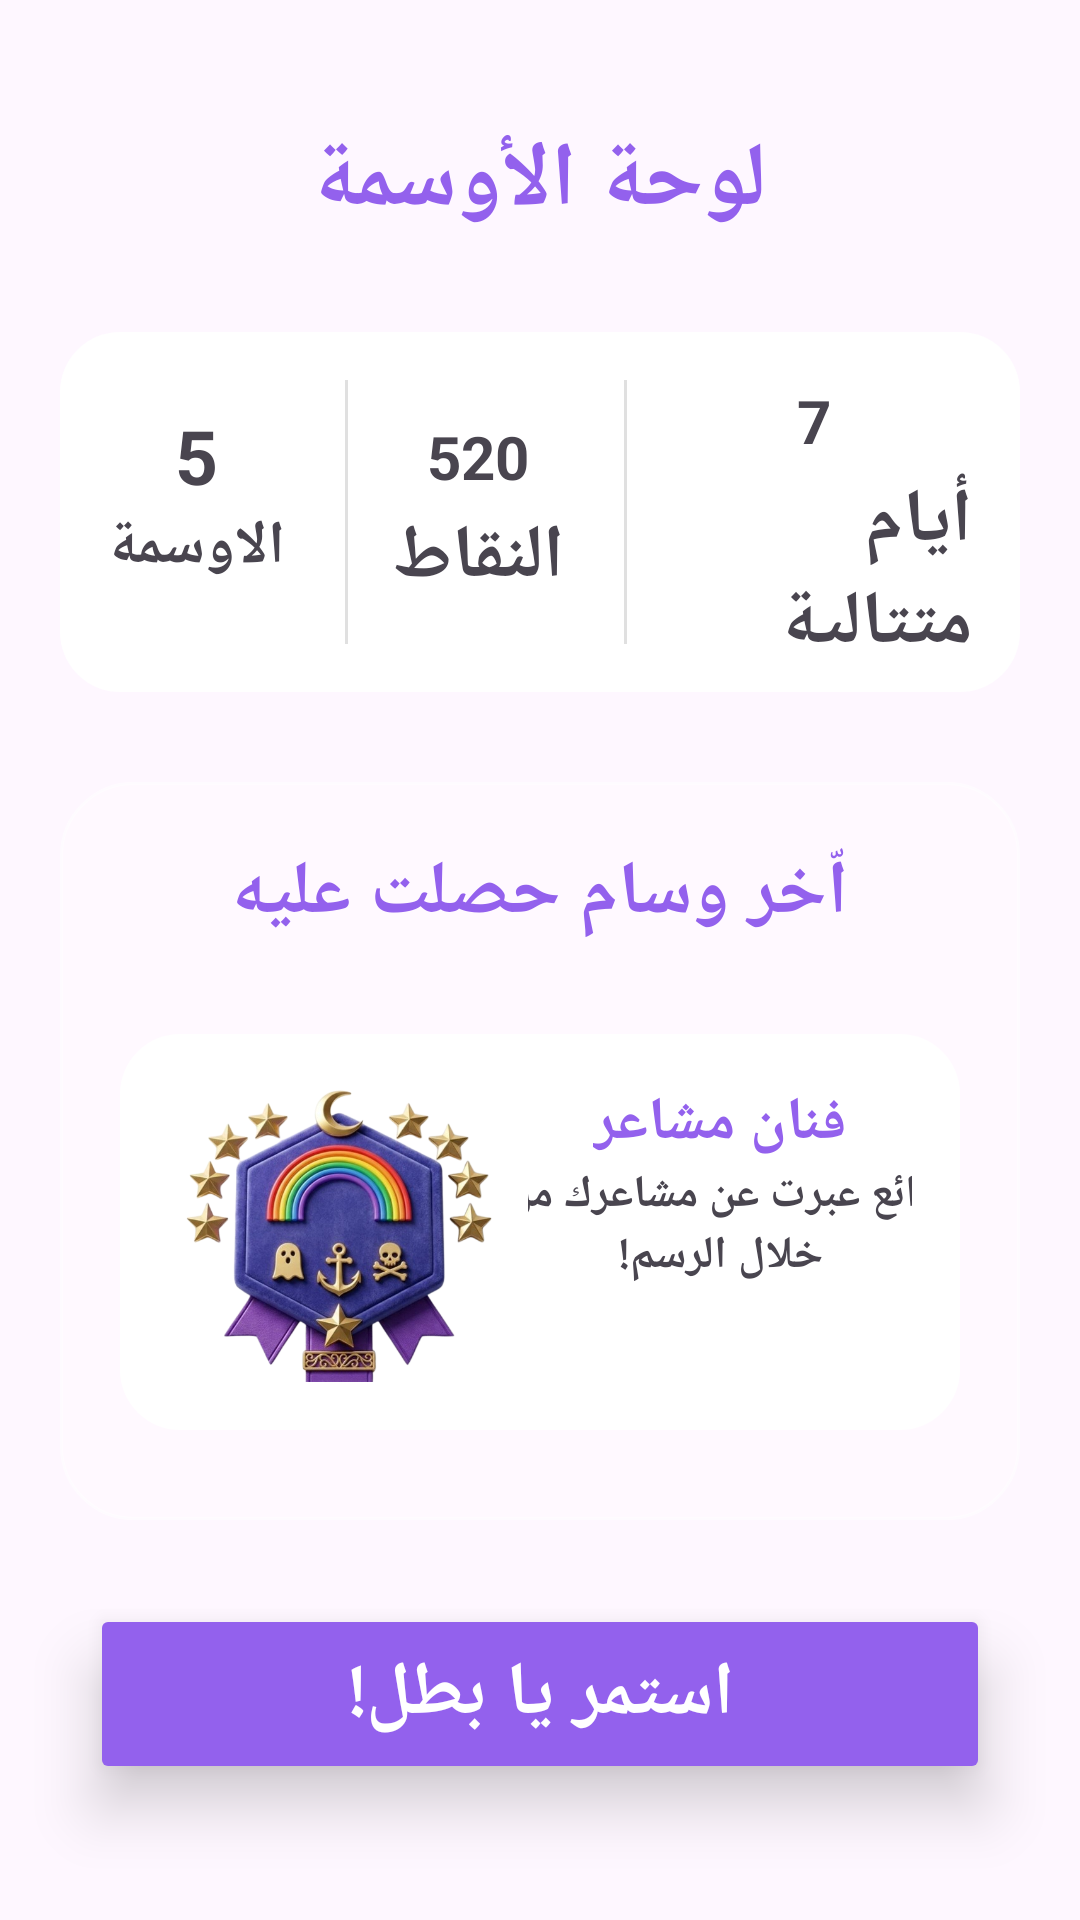

Layout XML and referenced resources for this Android screen:
<!-- AndroidManifest.xml: application theme Theme.OfuqProject -->
<!-- res/layout/activity_awards_board.xml -->
<?xml version="1.0" encoding="utf-8"?>
<androidx.constraintlayout.widget.ConstraintLayout xmlns:android="http://schemas.android.com/apk/res/android"
    xmlns:app="http://schemas.android.com/apk/res-auto"
    xmlns:tools="http://schemas.android.com/tools"
    android:id="@+id/main"
    android:layout_width="match_parent"
    android:layout_height="match_parent"
    tools:context=".Awards_Board"
    android:background="@drawable/background_children_login"
    >

    <TextView
        android:id="@+id/textView"
        android:layout_width="wrap_content"
        android:layout_height="wrap_content"
        android:layout_marginTop="40dp"
        android:text="لوحة الأوسمة"
        android:textColor="@color/purple"
        android:textSize="30sp"
        android:textStyle="bold"
        app:layout_constraintEnd_toEndOf="parent"
        app:layout_constraintHorizontal_bias="0.498"
        app:layout_constraintStart_toStartOf="parent"
        app:layout_constraintTop_toTopOf="parent">

    </TextView>

    <LinearLayout
        android:id="@+id/linearLayout"
        android:layout_width="match_parent"
        android:layout_height="120dp"
        android:layout_marginHorizontal="20dp"
        android:layout_marginTop="30dp"
        android:background="@drawable/white_rounded_box"
        android:padding="16dp"
        app:layout_constraintEnd_toEndOf="parent"
        app:layout_constraintHorizontal_bias="1.0"
        app:layout_constraintStart_toStartOf="parent"
        app:layout_constraintTop_toBottomOf="@+id/textView">

        <LinearLayout
            android:layout_width="match_parent"
            android:layout_height="match_parent"
            android:gravity="center">


            <LinearLayout
                android:layout_width="wrap_content"
                android:layout_height="wrap_content"
                android:orientation="vertical"
                app:layout_constraintStart_toStartOf="parent"
                app:layout_constraintTop_toTopOf="parent"
                android:layout_marginBottom="5dp"
                >


                <TextView
                    android:layout_width="wrap_content"
                    android:layout_height="wrap_content"
                    android:layout_gravity="center"
                    android:text="5"
                    android:textSize="25sp"
                    android:textStyle="bold">

                </TextView>

                <TextView
                    android:layout_width="wrap_content"
                    android:layout_height="wrap_content"
                    android:text="الاوسمة"
                    android:textSize="20sp"
                    android:textStyle="bold"
                    app:layout_constraintEnd_toEndOf="parent">

                </TextView>


            </LinearLayout>

            <View
                android:layout_width="1dp"
                android:layout_height="match_parent"
                android:layout_marginStart="20dp"
                android:background="#E0E0E0"
                app:layout_constraintBottom_toBottomOf="parent">

            </View>


            <LinearLayout
                android:id="@+id/constraintLayout"
                android:layout_width="wrap_content"
                android:layout_height="wrap_content"
                android:layout_marginLeft="15dp"
                android:orientation="vertical">


                <TextView
                    android:layout_width="wrap_content"
                    android:layout_height="wrap_content"
                    android:layout_gravity="center"
                    android:text="520"
                    android:textSize="20sp"
                    android:textStyle="bold"
                    app:layout_constraintEnd_toEndOf="parent">

                </TextView>

                <TextView

                    android:layout_width="wrap_content"
                    android:layout_height="wrap_content"
                    android:layout_marginTop="3dp"
                    android:text="النقاط"
                    android:textSize="25sp"
                    android:textStyle="bold"

                    >

                </TextView>


            </LinearLayout>

            <View
                android:layout_width="1dp"
                android:layout_height="match_parent"
                android:layout_marginStart="20dp"
                android:background="#E0E0E0"
                app:layout_constraintBottom_toBottomOf="parent">

            </View>


            <LinearLayout
                android:layout_width="wrap_content"
                android:layout_height="wrap_content"
                android:layout_marginLeft="10dp"
                android:orientation="vertical"

                >


                <TextView
                    android:layout_width="wrap_content"
                    android:layout_height="wrap_content"
                    android:layout_gravity="center"
                    android:text="7"
                    android:textSize="20sp"
                    android:textStyle="bold"
                    app:layout_constraintEnd_toEndOf="parent">

                </TextView>

                <TextView
                    android:layout_width="wrap_content"
                    android:layout_height="wrap_content"
                    android:layout_marginTop="3dp"
                    android:text="أيام متتالية"
                    android:textSize="25sp"
                    android:textStyle="bold"

                    >

                </TextView>


            </LinearLayout>

        </LinearLayout>
    </LinearLayout>


    <LinearLayout
        android:id="@+id/linearLayout3"
        android:layout_width="match_parent"
        android:layout_height="wrap_content"
        android:layout_marginHorizontal="20dp"
        android:layout_marginTop="30dp"
        android:background="@drawable/login_card_bg"
        android:orientation="vertical"
        app:layout_constraintEnd_toEndOf="parent"
        app:layout_constraintHorizontal_bias="0.0"
        app:layout_constraintStart_toStartOf="parent"
        app:layout_constraintTop_toBottomOf="@+id/linearLayout">


        <TextView
            android:id="@+id/textView4"
            android:layout_width="wrap_content"
            android:layout_height="wrap_content"
            android:layout_gravity="center"
            android:layout_marginTop="20dp"
            android:text="اّخر وسام حصلت عليه"
            android:textColor="@color/purple"
            android:textSize="25sp"
            android:textStyle="bold"
            app:layout_constraintEnd_toEndOf="parent"
            app:layout_constraintHorizontal_bias="0.497"
            app:layout_constraintStart_toStartOf="parent"
            app:layout_constraintTop_toBottomOf="@+id/linearLayout">

        </TextView>

        <LinearLayout
            android:id="@+id/linearLayout2"
            android:layout_width="match_parent"
            android:layout_height="wrap_content"
            android:layout_marginHorizontal="20dp"
            android:layout_marginTop="30dp"
            android:layout_marginBottom="30dp"
            android:background="@drawable/white_rounded_box"
            android:padding="16dp"
            app:layout_constraintStart_toStartOf="parent"
            app:layout_constraintTop_toBottomOf="@+id/textView4">

            <ImageView
                android:layout_width="120dp"
                android:layout_height="100dp"
                android:src="@drawable/awards">

            </ImageView>

            <LinearLayout
                android:layout_width="match_parent"
                android:layout_height="wrap_content"
                android:gravity="center"
                android:orientation="vertical">

                <TextView
                    android:layout_width="wrap_content"
                    android:layout_height="wrap_content"
                    android:text="فنان مشاعر"
                    android:textColor="@color/purple"
                    android:textSize="20sp"
                    android:textStyle="bold">

                </TextView>

                <TextView
                    android:layout_width="150dp"
                    android:layout_height="wrap_content"
                    android:gravity="center"
                    android:text="رائع عبرت عن مشاعرك من خلال الرسم!"
                    android:textSize="15sp"
                    android:textStyle="bold">

                </TextView>

            </LinearLayout>


        </LinearLayout>
    </LinearLayout>

    <Button
        android:id="@+id/explore"
        android:layout_width="300dp"
        android:layout_height="60dp"
        android:layout_marginHorizontal="20dp"
        android:layout_marginTop="28dp"
        android:backgroundTint="@color/purple"
        android:elevation="8dp"
        android:padding="0dp"
        android:stateListAnimator="@null"
        android:text="استمر يا بطل!"
        android:textColor="@color/white"
        android:textSize="25sp"
        android:textStyle="bold"
        android:translationZ="4dp"
        app:layout_constraintEnd_toEndOf="parent"
        app:layout_constraintHorizontal_bias="0.495"
        app:layout_constraintStart_toStartOf="parent"
        app:layout_constraintTop_toBottomOf="@+id/linearLayout3">

    </Button>

</androidx.constraintlayout.widget.ConstraintLayout>
<!-- resources referenced by this layout -->
<resources>
  <color name="purple">#9361ED</color>
  <color name="white">#FFFFFFFF</color>
  <!-- drawable awards: png bitmap (drawable, 345613 bytes) -->
  <!-- drawable login_card_bg (drawable) -->
  <?xml version="1.0" encoding="utf-8"?>
  <shape xmlns:android="http://schemas.android.com/apk/res/android"
      android:shape="rectangle">
      <solid android:color="#40FFFFFF" />
      <corners android:radius="24dp" />
  
      <stroke
          android:width="1dp"
          android:color="#80FFFFFF" />
  
  </shape>
  <!-- drawable white_rounded_box (drawable) -->
  <?xml version="1.0" encoding="utf-8"?>
  <shape xmlns:android="http://schemas.android.com/apk/res/android"
      android:shape="rectangle">
      <solid android:color="@color/white" />
  
      <corners android:radius="20dp" />
  </shape>
  <style name="Theme.OfuqProject" parent="Base.Theme.OfuqProject" />
  <style name="Base.Theme.OfuqProject" parent="Theme.Material3.DayNight.NoActionBar">
          
          
      </style>
</resources>
